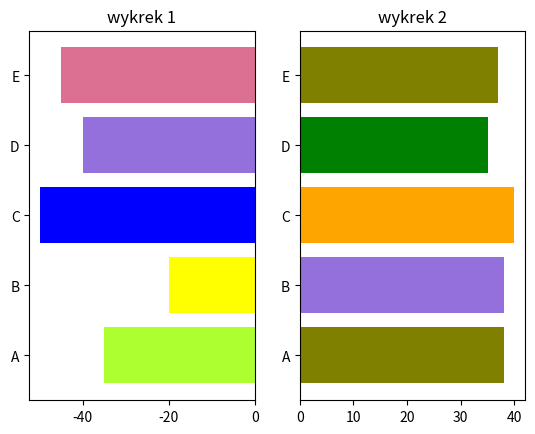

Generate this figure with matplotlib:
import matplotlib.pyplot as plt
import numpy as np
roz=[38,38,40,35,37]
bars=("A","B","C","D","E")
plt.subplot(1,2,2)
plt.barh(bars,roz,color=['olive','mediumpurple','orange','green','olive'])
plt.title("wykrek 2")
plt.subplot(1,2,1)
roz1=[-35,-20,-50,-40,-45]
plt.barh(bars,roz1,color=['greenyellow','yellow','blue','mediumpurple','palevioletred'])
plt.title("wykrek 1")
plt.savefig('zdanie1.pdf')
plt.show()